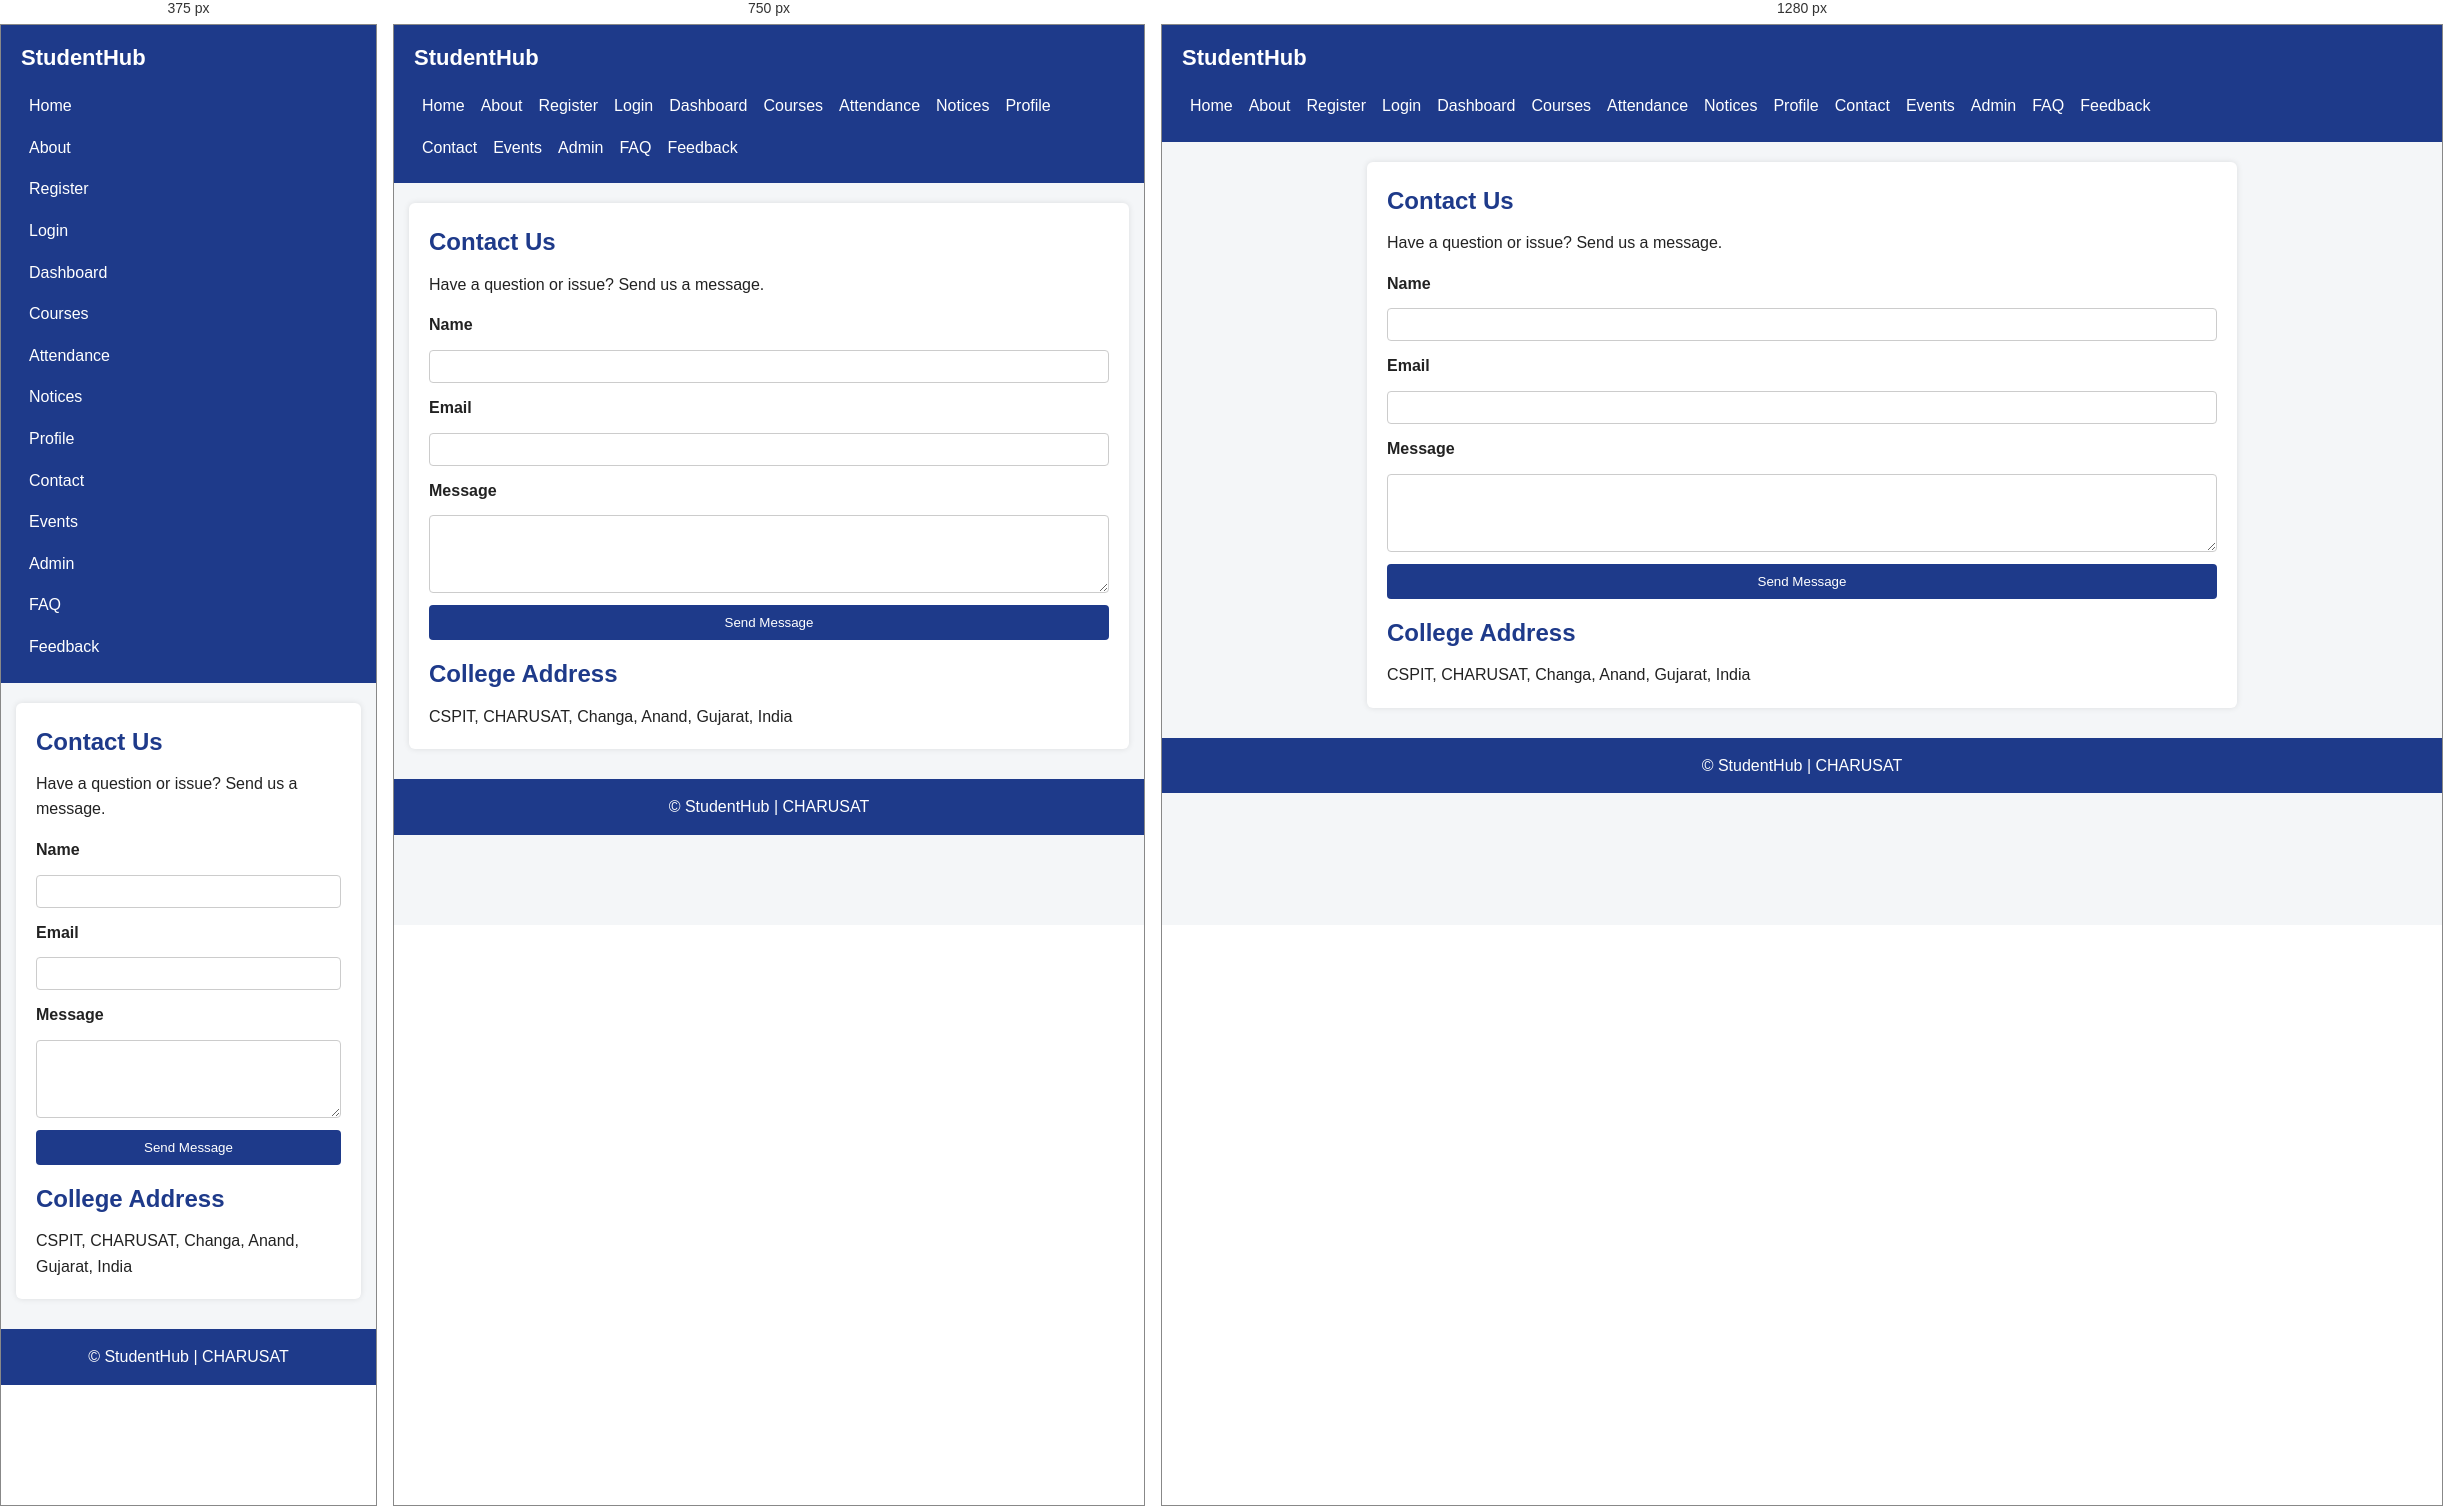
Rendered at 375 px, 750 px and 1280 px, left to right.

<!-- file: contact.html -->
<!DOCTYPE html>
<html lang="en">
<head>
  <meta charset="UTF-8">
  <meta name="viewport" content="width=device-width, initial-scale=1.0">
  <title>StudentHub - Contact</title>
  <link rel="stylesheet" href="css/style.css">
</head>
<body>
 

  <header>
    <div class="logo">StudentHub</div>
    <nav aria-label="Main navigation">
      <ul>
        <li><a href="index.html">Home</a></li>
        <li><a href="about.html">About</a></li>
        <li><a href="register.html">Register</a></li>
        <li><a href="login.html">Login</a></li>
        <li><a href="dashboard.html">Dashboard</a></li>
        <li><a href="courses.html">Courses</a></li>
        <li><a href="attendance.html">Attendance</a></li>
        <li><a href="notices.html">Notices</a></li>
        <li><a href="profile.html">Profile</a></li>
        <li><a href="contact.html" aria-current="page">Contact</a></li>
        <li><a href="events.html">Events</a></li>
        <li><a href="admin.html">Admin</a></li>
        <li><a href="faq.html">FAQ</a></li>
        <li><a href="feedback.html">Feedback</a></li>
      </ul>
    </nav>
  </header>

  <main id="main-content">
    <section aria-labelledby="contact-title">
      <h1 id="contact-title">Contact Us</h1>
      <p>Have a question or issue? Send us a message.</p>

      <form action="#" method="get">
        <label for="name">Name</label>
        <input type="text" id="name" name="name" required>

        <label for="email">Email</label>
        <input type="email" id="email" name="email" required>

        <label for="message">Message</label>
        <textarea id="message" name="message" rows="4" required></textarea>

        <button type="submit">Send Message</button>
      </form>

      <h2>College Address</h2>
      <p>CSPIT, CHARUSAT, Changa, Anand, Gujarat, India</p>
    </section>
  </main>

  <footer>
    <p>&copy; <span data-year></span> StudentHub | CHARUSAT</p>
  </footer>

    
</body>
</html>

/* @media block from css/style.css */
@media (min-width: 600px) {
  .nav-toggle {
    display: none;
  }

  nav ul {
    flex-direction: row;
    flex-wrap: wrap;
  }
}

/* @media block from css/style.css */
@media (min-width: 600px) {
  .card-grid {
    grid-template-columns: repeat(2, 1fr);
  }
}

/* @media block from css/style.css */
@media (min-width: 900px) {
  .card-grid {
    grid-template-columns: repeat(4, 1fr);
  }
}

/* @media block from css/style.css */
@media (min-width: 600px) {
  .role-grid {
    grid-template-columns: repeat(2, 1fr);
  }
}

/* @media block from css/style.css */
@media (min-width: 900px) {
  .role-grid {
    grid-template-columns: repeat(3, 1fr);
  }
}

/* @media block from css/style.css */
@media (min-width: 600px) {
  .events-grid {
    grid-template-columns: repeat(2, 1fr);
  }
}

/* @media block from css/style.css */
@media (min-width: 600px) {
  .events-grid {
    grid-template-columns: repeat(2, 1fr);
  }
}

/* @media block from css/style.css */
@media (min-width: 900px) {
  .events-grid {
    grid-template-columns: repeat(3, 1fr);
  }
}